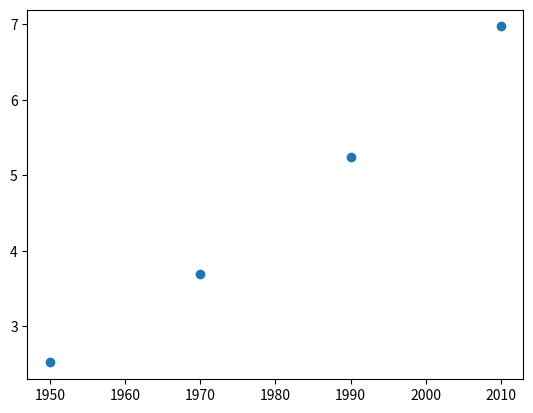

This figure's Python source:
from matplotlib import pyplot as plt

age = [1950, 1970, 1990, 2010]
le = [2.519, 3.692, 5.236, 6.972]

plt.scatter(age, le)
plt.show()
